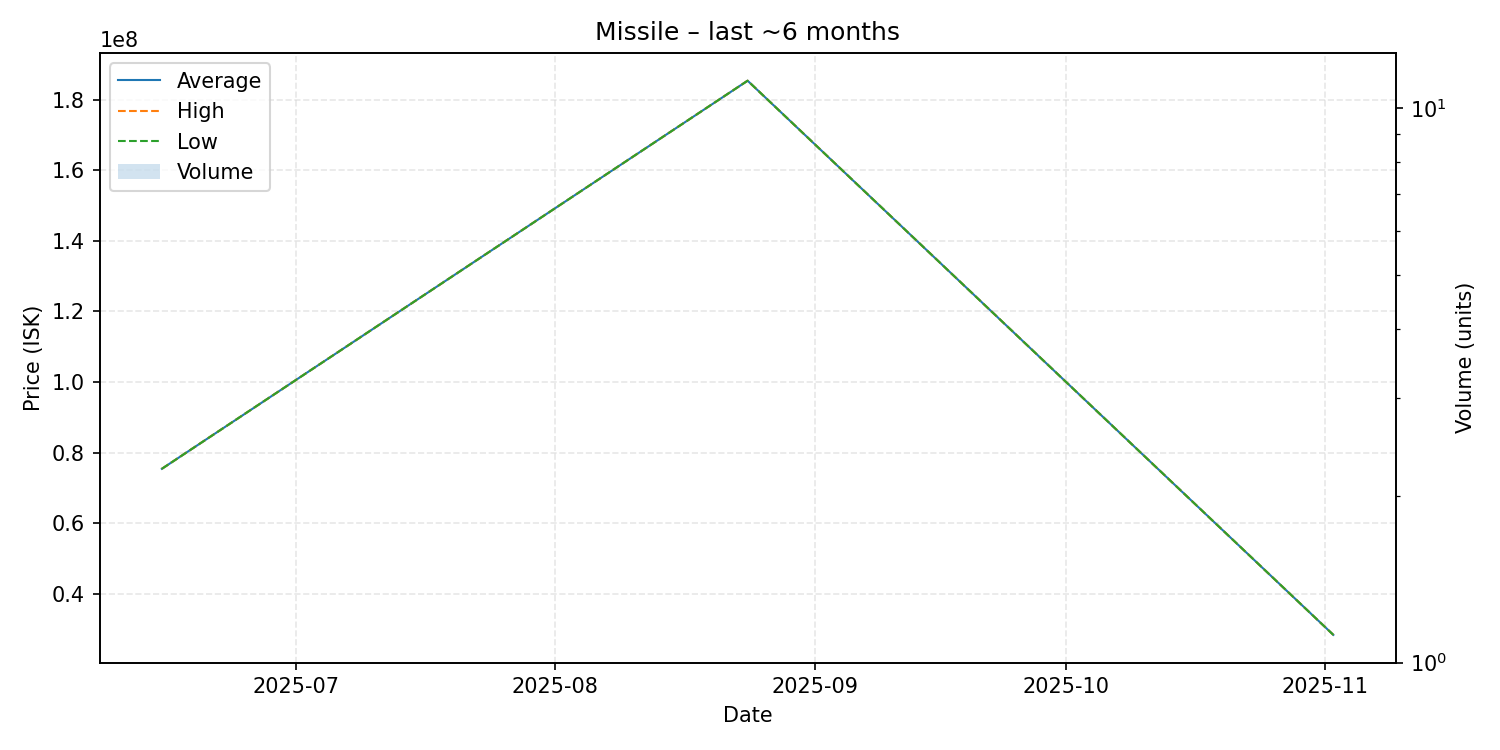

The table this chart was drawn from, first rows:
date, average, highest, lowest, order_count, volume
2025-06-15, 75400000, 75400000, 75400000, 1, 1
2025-08-24, 185400000, 185400000, 185400000, 1, 1
2025-11-02, 28330000, 28330000, 28330000, 1, 1
